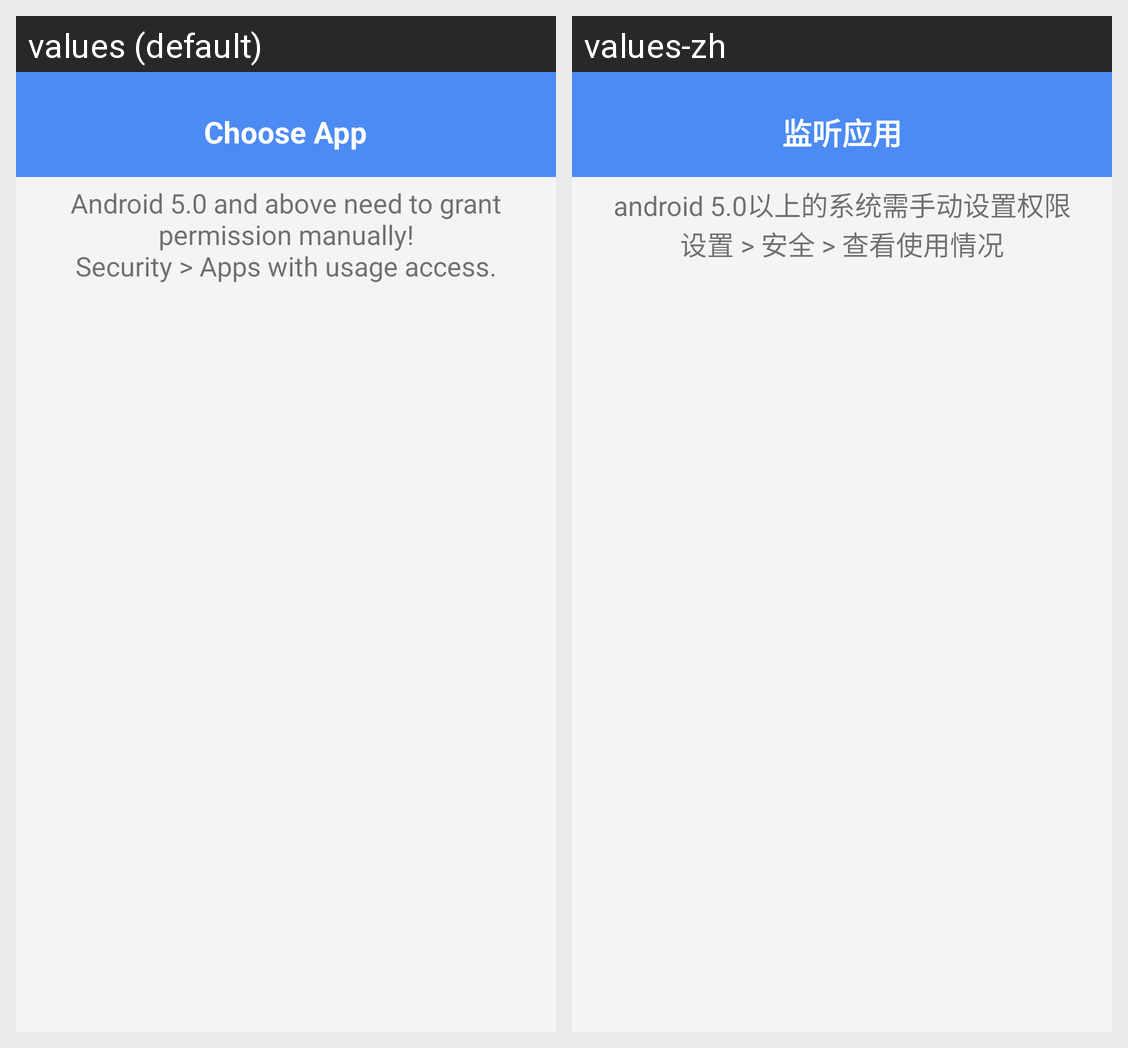

Locale-by-locale string values for the Android screen shown in this grid:
Android screen res/layout/activity_appmanage.xml rendered under 2 locales, left to right: values (default), values-zh. Device: Nexus 5 (rendered at 1080×1920; each locale shown at half size, 540×960, under a caption strip naming it); theme AppTheme.NoActionBar.
Strings drawn on this screen, with the default value and each locale's value (text and hints the layout hard-codes, and strings that could not be matched under every locale, appear in the picture but are not listed):

appmanage
  values: Choose App
  values-zh: 监听应用

user_tip
  values: Android 5.0 and above need to grant permission manually!
      Security > Apps with usage access.
  values-zh: android 5.0以上的系统需手动设置权限
      设置 > 安全 > 查看使用情况
